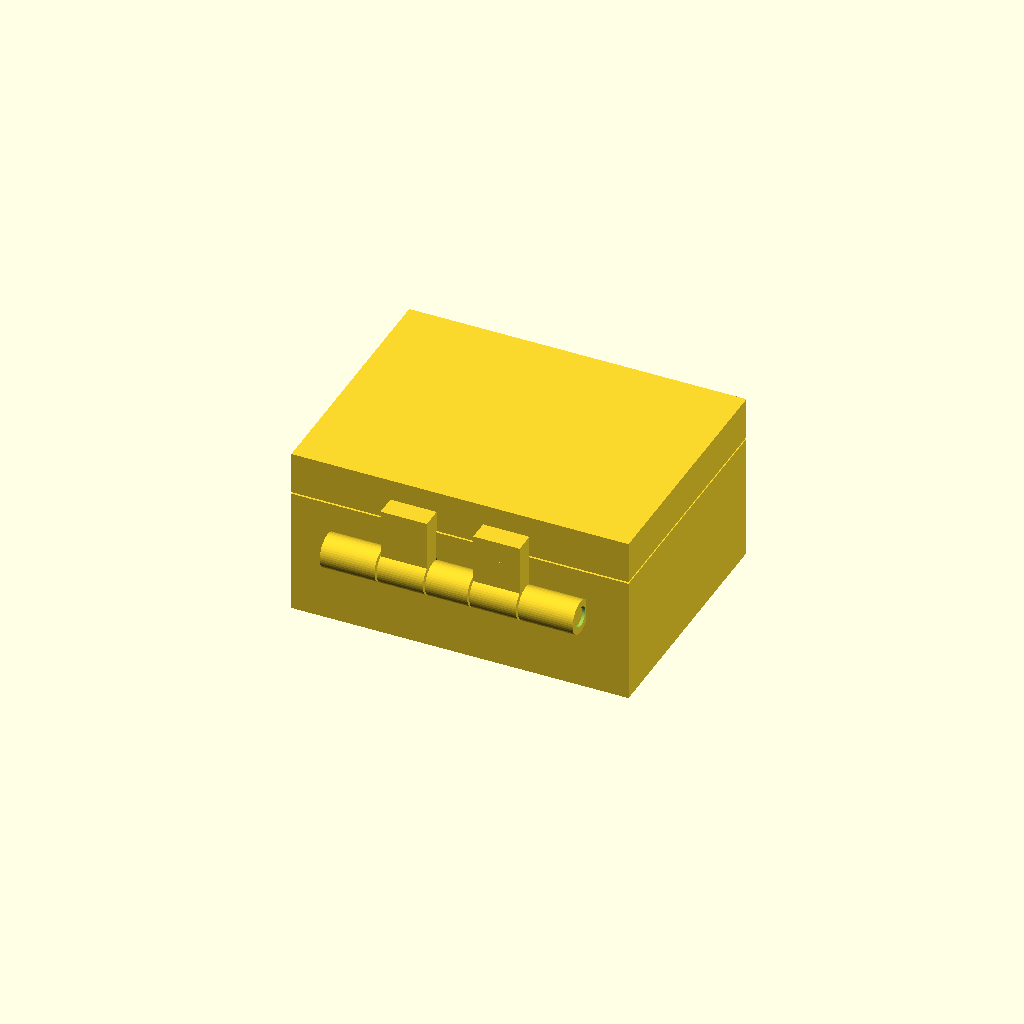
Cell 1: rendered with the file's own defaults.
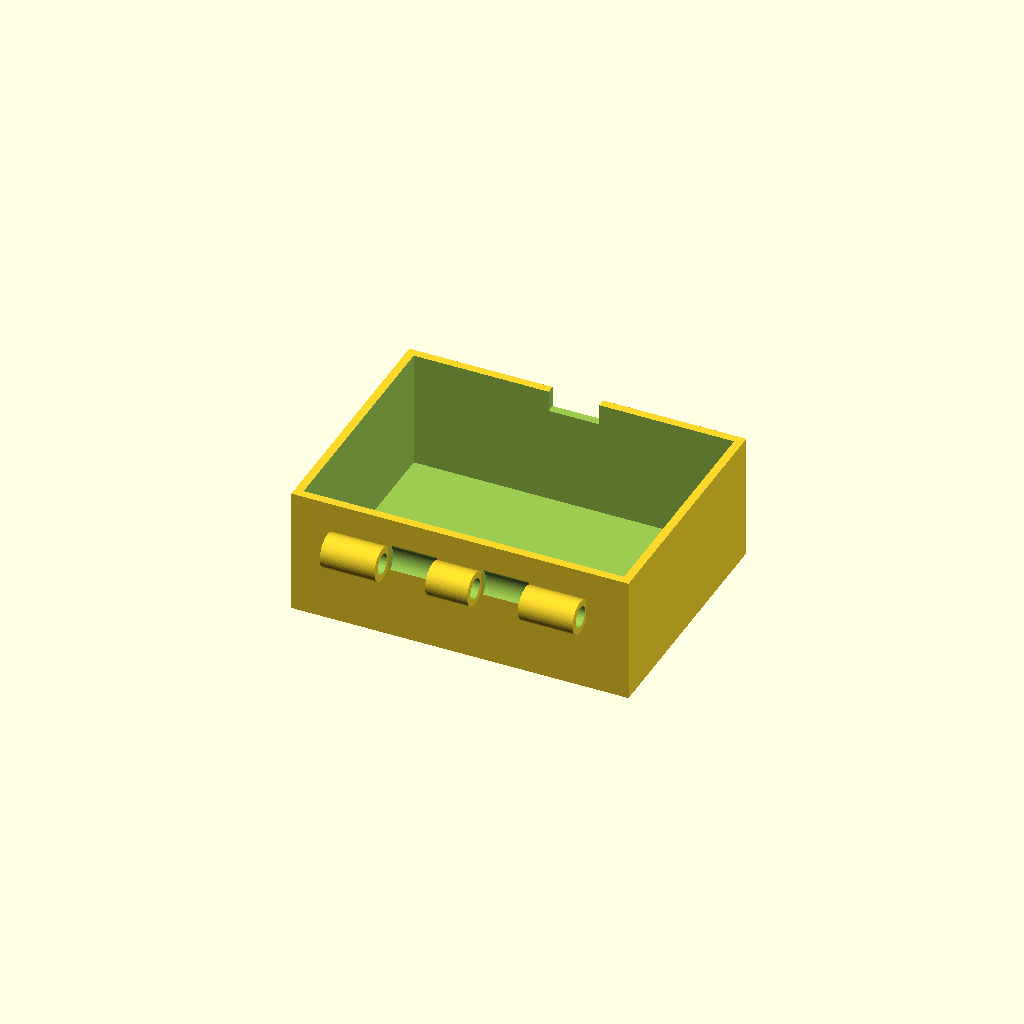
Cell 2: part = "box" (everything else at default).
All cells are drawn from one camera (rotation 55°, 0°, 25°, orthographic, colour scheme Cornfield), so only the parameter changes between them.
OpenSCAD source file results/bridge/hinge_box/20261102T132935Z/verify/38ec6fbd0062ebda/src/model.scad:
// Box with print-in-place hinge
part = "assembly"; // [assembly, box, lid, pin]
W = 80; D = 60; Hb = 30; Hl = 10;
wall = 2; floor_t = 2;
pin_r = 2; bore_r = 2.4; kn_r = 4;
axisY = -33; axisZ = 20.2; lift = 0.4;
hinge_half = 30;
notch_half = 6; notch_bottom = 25;
clear_rad = 0.4;
cadverify_only = "";
module instance(name, partname, unit = 1) {
    echo(cadverify_instance = [name, partname, unit]);
    if (cadverify_only == "" || cadverify_only == name) children();
}
box1_x0 = -30; box1_x1 = -17;
lid1_x0 = -16.5; lid1_x1 = -5.5;
box2_x0 = -5; box2_x1 = 5;
lid2_x0 = 5.5; lid2_x1 = 16.5;
box3_x0 = 17; box3_x1 = 30;
module knuckle_x(x0, x1, r) {
    len = x1 - x0;
    translate([x0, axisY, axisZ]) rotate([0,90,0]) cylinder(r=r, h=len, $fn=48);
}
module bore_x(x0, x1, r) {
    len = (x1 - x0) + 0.4;
    translate([x0-0.2, axisY, axisZ]) rotate([0,90,0]) cylinder(r=r, h=len, $fn=48);
}
module clear_x(x0, x1, r) {
    len = (x1 - x0);
    translate([x0, axisY, axisZ]) rotate([0,90,0]) cylinder(r=r, h=len, $fn=48);
}
module box_part() {
    difference() {
        union() {
            translate([-W/2, -D/2, 0]) cube([W, D, Hb]);
            knuckle_x(box1_x0, box1_x1, kn_r);
            knuckle_x(box2_x0, box2_x1, kn_r);
            knuckle_x(box3_x0, box3_x1, kn_r);
        }
        translate([-(W/2-wall), -(D/2-wall), floor_t]) cube([W-2*wall, D-2*wall, Hb]);
        translate([-notch_half, D/2-wall-0.1, notch_bottom]) cube([2*notch_half, wall+1.1, Hb-notch_bottom+1]);
        bore_x(box1_x0, box1_x1, bore_r);
        bore_x(box2_x0, box2_x1, bore_r);
        bore_x(box3_x0, box3_x1, bore_r);
        clear_x(lid1_x0, lid1_x1, kn_r+clear_rad);
        clear_x(lid2_x0, lid2_x1, kn_r+clear_rad);
    }
}
module lid_closed() {
    difference() {
        union() {
            translate([-W/2, -D/2, Hb+lift]) cube([W, D, Hl]);
            translate([-(notch_half-0.2), D/2-1.4, Hb+lift-3]) cube([2*(notch_half-0.2), 1.0, 3]);
            translate([lid1_x0, -35, axisZ]) cube([(lid1_x1-lid1_x0), 4.6, (Hb+lift-axisZ)]);
            translate([lid1_x0, -35, Hb+lift]) cube([(lid1_x1-lid1_x0), 5.6, 5]);
            translate([lid2_x0, -35, axisZ]) cube([(lid1_x1-lid1_x0), 4.6, (Hb+lift-axisZ)]);
            translate([lid2_x0, -35, Hb+lift]) cube([(lid2_x1-lid2_x0), 5.6, 5]);
            knuckle_x(lid1_x0, lid1_x1, kn_r);
            knuckle_x(lid2_x0, lid2_x1, kn_r);
        }
        bore_x(lid1_x0, lid1_x1, bore_r);
        bore_x(lid2_x0, lid2_x1, bore_r);
    }
}
pin_len = 59;
module pin_canonical() {
    translate([0,0,pin_len/2]) cylinder(r=pin_r, h=pin_len, center=true, $fn=48);
}
module pin_horizontal() {
    translate([-pin_len/2, axisY, axisZ]) rotate([0,90,0]) pin_canonical();
}
module lid_open() {
    translate([0, axisY, axisZ]) rotate([180,0,0]) translate([0, -axisY, -axisZ]) lid_closed();
}
box_xmin = -W/2; box_xmax = W/2;
box_ymin = axisY - kn_r; box_ymax = D/2;
box_zmin = 0; box_zmax = Hb;
lid_xmin = -W/2; lid_xmax = W/2;
lid_ymin = 2*axisY - D/2; lid_ymax = axisY + kn_r;
lid_zmin = 0; lid_zmax = 2*axisZ - (Hb+lift) + Hl + lift;
pin_xmin = -pin_r; pin_xmax = pin_r;
pin_ymin = -pin_r; pin_ymax = pin_r;
pin_zmin = 0; pin_zmax = pin_len;
asm_xmin = -W/2; asm_xmax = W/2;
asm_ymin = axisY - kn_r; asm_ymax = D/2;
asm_zmin = 0; asm_zmax = Hb + lift + Hl;
ox0 = -(hinge_half+3); ox1 = (hinge_half+3);
oy0 = axisY-kn_r-1; oy1 = axisY+kn_r+1;
oz0 = axisZ-kn_r-1; oz1 = axisZ+kn_r+1;
if (part == "box") {
    echo(cadverify_spec = [
        ["bounds", [[box_xmin, box_ymin, box_zmin], [box_xmax, box_ymax, box_zmax]]],
        ["bodies", 1],
        ["support_faces", [["base", "-z", W*D-800]]],
        ["overhangs_allowed", [["hinge", [[ox0, oy0, oz0], [ox1, oy1, oz1]]]]],
        ["copies", 1],
        ["details", [
            ["wall_thickness", "thickness", [W/2+1, 0, Hb/2], [-1, 0, 0], wall],
            ["floor_thickness", "thickness", [0, 0, -1], [0, 0, 1], floor_t],
            ["catch_notch", "void", [[-notch_half, D/2-wall-0.1, notch_bottom], [notch_half, D/2+1, Hb+1]], 0.9],
            ["knuckle_bore", "hole", [-31, axisY, axisZ], [1, 0, 0], [[0, 2*bore_r], [10, 2*bore_r]]]
        ]]
    ]);
} else if (part == "lid") {
    echo(cadverify_spec = [
        ["bounds", [[lid_xmin, lid_ymin, lid_zmin], [lid_xmax, lid_ymax, lid_zmax]]],
        ["bodies", 1],
        ["support_faces", [["base", "-z", W*D-800]]],
        ["overhangs_allowed", [["hinge", [[ox0, oy0, oz0], [ox1, oy1, oz1]]]]],
        ["copies", 1],
        ["details", [
            ["lid_thickness", "thickness", [0, 2*axisY, Hl+1], [0, 0, -1], Hl],
            ["catch_tab", "material", [[-(notch_half-0.2), 2*axisY-(D/2-1.4)-1.0, Hl], [(notch_half-0.2), 2*axisY-(D/2-1.4), Hl+3]], 0.9],
            ["knuckle_bore", "hole", [-16.75, axisY, axisZ], [1, 0, 0], [[0, 2*bore_r], [8, 2*bore_r]]]
        ]]
    ]);
} else if (part == "pin") {
    echo(cadverify_spec = [
        ["bounds", [[pin_xmin, pin_ymin, pin_zmin], [pin_xmax, pin_ymax, pin_zmax]]],
        ["bodies", 1],
        ["support_faces", [["base", "-z", 10]]],
        ["copies", 1],
        ["details", [
            ["shaft_thickness", "thickness", [pin_r+0.3, 0, pin_len/2], [-1, 0, 0], 2*pin_r]
        ]]
    ]);
} else if (part == "assembly") {
    echo(cadverify_spec = [
        ["bounds", [[asm_xmin, asm_ymin, asm_zmin], [asm_xmax, asm_ymax, asm_zmax]]],
        ["support_faces", [["base", "-z", W*D-800]]],
        ["motions", [
            ["lid_swing", ["lid_body"], "rotate", [0, axisY, axisZ], [1, 0, 0], [0, 180]]
        ]],
        ["assembly_order", [
            [["pin_body"], [0, 0, 0]],
            [["box_body", "lid_body"], [1, 0, 0]]
        ]],
        ["print_in_place", 0.3],
        ["print_pose", [["lid_swing", 180]]],
        ["overhangs_allowed", [
            ["hinge_clearance", [[ox0, oy0, oz0], [ox1, oy1, oz1]]],
            ["lid_bridges", [[-17, -36, 4], [17, -30, 6]]]
        ]]
    ]);
}
if (part == "box") {
    box_part();
} else if (part == "lid") {
    lid_open();
} else if (part == "pin") {
    translate([0,0,0]) pin_canonical();
} else if (part == "assembly") {
    instance("box_body", "box") box_part();
    instance("lid_body", "lid") lid_closed();
    instance("pin_body", "pin") pin_horizontal();
}
Customizer parameters (derived from the source; name, type, default, range or options):
part: string, default "assembly", options "assembly", "box", "lid", "pin"
hinge_half: number, default 30
clear_rad: number, default 0.4
cadverify_only: string, default ""
